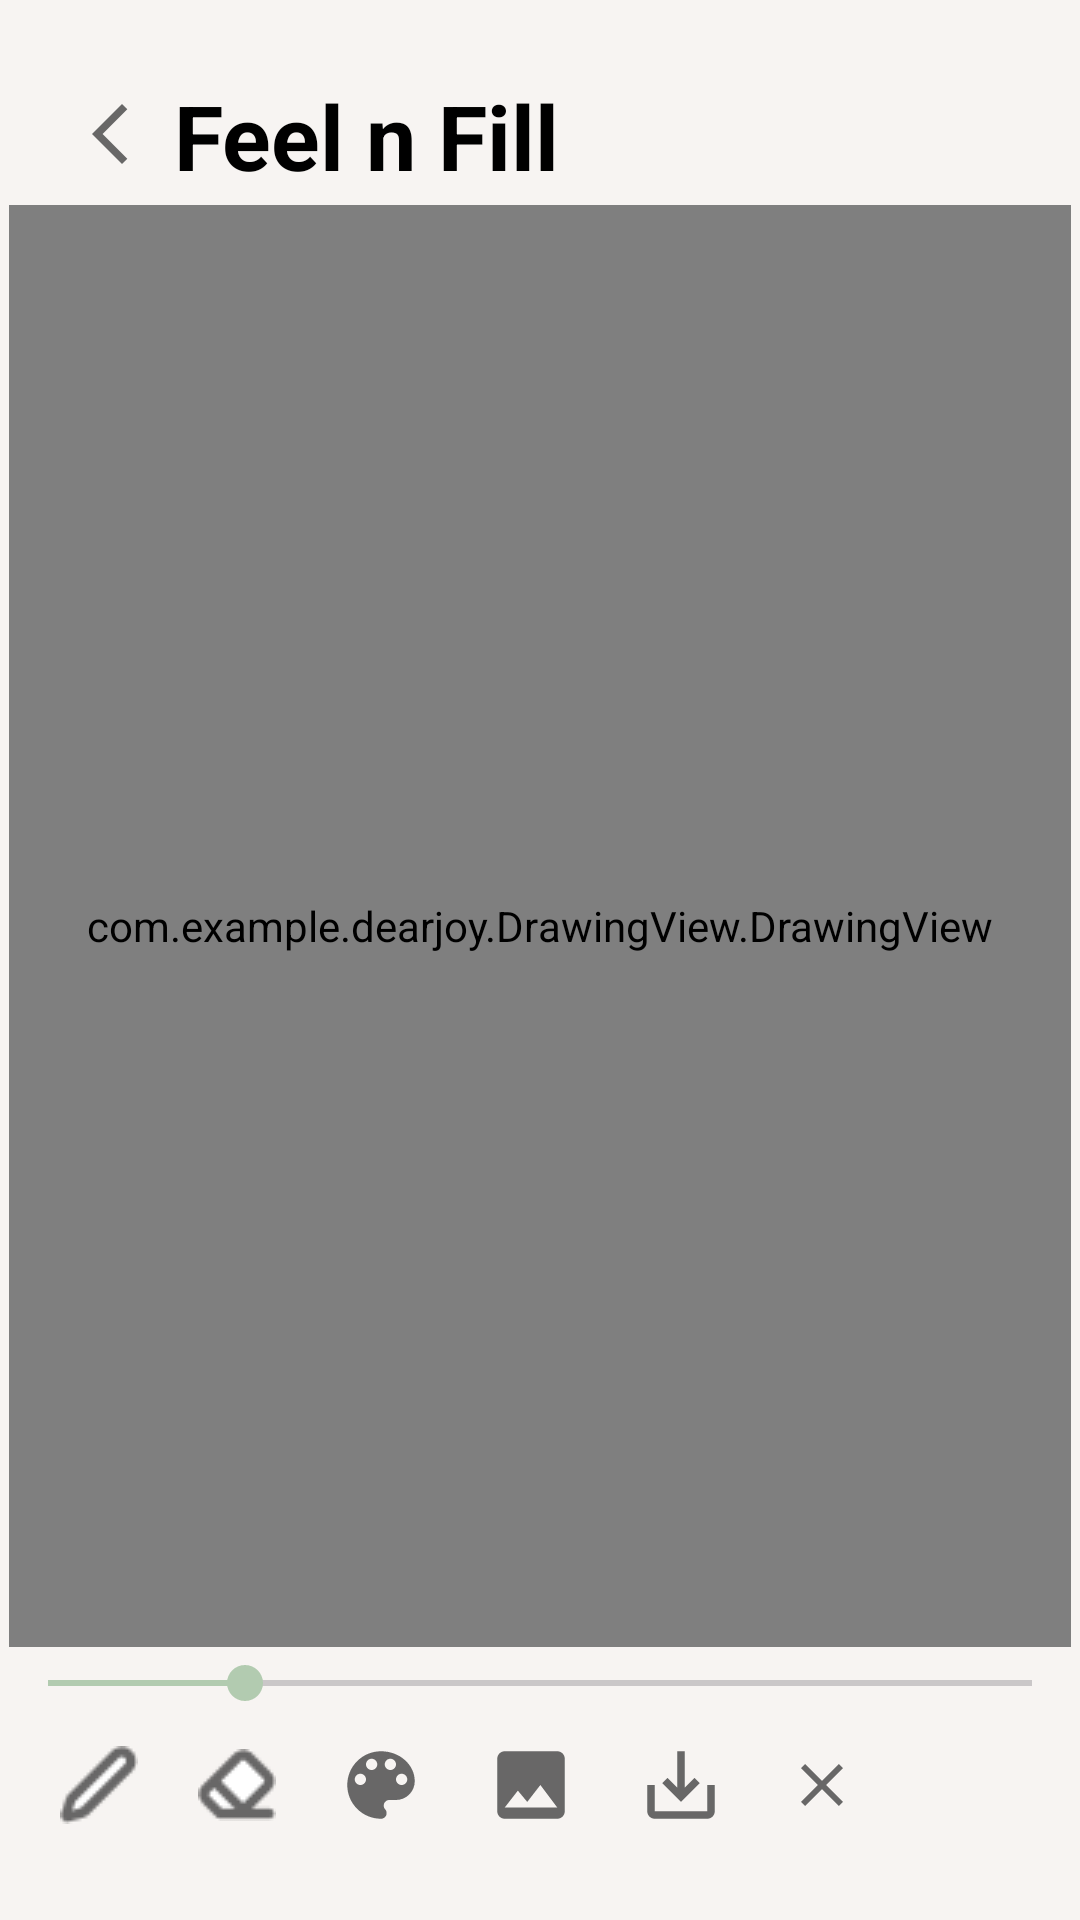

Layout XML and referenced resources for this Android screen:
<!-- AndroidManifest.xml: application theme Theme.DearJoy -->
<!-- res/layout/fragment_feel_n_fill.xml -->
<?xml version="1.0" encoding="utf-8"?>
<FrameLayout xmlns:android="http://schemas.android.com/apk/res/android"
    xmlns:app="http://schemas.android.com/apk/res-auto"
    xmlns:tools="http://schemas.android.com/tools"
    android:layout_width="match_parent"
    android:layout_height="match_parent"
    android:background="@color/background"
    tools:context=".FeelNFill">

    <LinearLayout
        android:layout_width="match_parent"
        android:layout_height="match_parent"
        android:paddingVertical="10dp"
        android:orientation="vertical">

        <LinearLayout
            android:layout_width="match_parent"
            android:layout_height="wrap_content"
            android:orientation="horizontal">

            <ImageButton
                android:id="@+id/backButton"
                android:layout_width="43dp"
                android:layout_height="39dp"
                android:layout_marginLeft="15dp"
                android:layout_marginTop="15dp"
                android:background="#00FFFFFF"
                android:contentDescription="Back button"
                android:src="@drawable/baseline_arrow_back_ios_new_24"
                app:layout_constraintBottom_toBottomOf="@+id/escape_room"
                app:layout_constraintEnd_toStartOf="@+id/escape_room"
                app:layout_constraintTop_toTopOf="@+id/escape_room"
                app:layout_constraintVertical_bias="1.0" />

            <TextView
                android:id="@+id/title"
                android:layout_width="wrap_content"
                android:layout_height="wrap_content"
                android:layout_marginTop="15dp"
                android:text="Feel n Fill"
                android:textColor="#000000"
                android:textSize="30sp"
                android:textStyle="bold"
                app:layout_constraintBottom_toBottomOf="parent"
                app:layout_constraintEnd_toEndOf="parent"
                app:layout_constraintHorizontal_bias="0.087"
                app:layout_constraintTop_toTopOf="parent"
                app:layout_constraintVertical_bias="0.063" />
        </LinearLayout>

        <com.example.dearjoy.DrawingView.DrawingView
            android:id="@+id/drawing_view"
            android:layout_margin="3dp"
            android:layout_width="match_parent"
            android:layout_height="0dp"
            android:background="@color/background"
            android:layout_weight="1"/>

        <SeekBar
            android:id="@+id/stroke_width"
            android:layout_width="match_parent"
            android:layout_height="wrap_content"
            android:max="50"
            android:progress="10"/>

        <LinearLayout
            android:layout_width="match_parent"
            android:layout_height="wrap_content"
            android:layout_marginTop="10dp"
            android:layout_marginBottom="10dp"
            android:orientation="horizontal">

            <ImageView
                android:id="@+id/pen"
                android:layout_marginLeft="20dp"
                android:layout_marginBottom="10dp"
                android:layout_width="wrap_content"
                android:layout_height="30dp"
                android:src="@drawable/pen"/>

            <ImageView
                android:id="@+id/eraser"
                android:layout_marginLeft="20dp"
                android:layout_marginBottom="10dp"
                android:layout_width="wrap_content"
                android:layout_height="30dp"
                android:src="@drawable/eraser" />

            <ImageView
                android:id="@+id/choose_color"
                android:layout_marginLeft="20dp"
                android:layout_marginBottom="10dp"
                android:layout_width="30dp"
                android:layout_height="30dp"
                android:src="@drawable/baseline_color_lens_24"/>

            <ImageView
                android:id="@+id/insert_image"
                android:layout_marginLeft="20dp"
                android:layout_marginBottom="10dp"
                android:layout_width="30dp"
                android:layout_height="30dp"
                android:src="@drawable/baseline_image_24" />

            <ImageView
                android:id="@+id/btn_save"
                android:layout_width="30dp"
                android:layout_height="30dp"
                android:src="@drawable/baseline_save_alt_24"
                android:layout_marginLeft="20dp"
                android:layout_marginBottom="10dp"/>

            <ImageView
                android:id="@+id/btn_clear"
                android:layout_marginLeft="20dp"
                android:layout_marginBottom="10dp"
                android:layout_width="wrap_content"
                android:layout_height="30dp"
                android:src="@drawable/baseline_clear_24"
                />
        </LinearLayout>
    </LinearLayout>
</FrameLayout>
<!-- resources referenced by this layout -->
<resources>
  <color name="background">#F7F4F2</color>
  <!-- drawable baseline_arrow_back_ios_new_24 (drawable) -->
  <vector xmlns:android="http://schemas.android.com/apk/res/android" android:height="24dp" android:tint="#686767" android:viewportHeight="24" android:viewportWidth="24" android:width="24dp">
        
      <path android:fillColor="@android:color/white" android:pathData="M17.77,3.77l-1.77,-1.77l-10,10l10,10l1.77,-1.77l-8.23,-8.23z"/>
      
  </vector>
  <!-- drawable baseline_clear_24 (drawable) -->
  <vector xmlns:android="http://schemas.android.com/apk/res/android" android:height="24dp" android:tint="#686767" android:viewportHeight="24" android:viewportWidth="24" android:width="24dp">
        
      <path android:fillColor="@android:color/white" android:pathData="M19,6.41L17.59,5 12,10.59 6.41,5 5,6.41 10.59,12 5,17.59 6.41,19 12,13.41 17.59,19 19,17.59 13.41,12z"/>
      
  </vector>
  <!-- drawable baseline_color_lens_24 (drawable) -->
  <vector xmlns:android="http://schemas.android.com/apk/res/android" android:height="24dp" android:tint="#686767" android:viewportHeight="24" android:viewportWidth="24" android:width="24dp">
        
      <path android:fillColor="@android:color/white" android:pathData="M12,3c-4.97,0 -9,4.03 -9,9s4.03,9 9,9c0.83,0 1.5,-0.67 1.5,-1.5 0,-0.39 -0.15,-0.74 -0.39,-1.01 -0.23,-0.26 -0.38,-0.61 -0.38,-0.99 0,-0.83 0.67,-1.5 1.5,-1.5L16,16c2.76,0 5,-2.24 5,-5 0,-4.42 -4.03,-8 -9,-8zM6.5,12c-0.83,0 -1.5,-0.67 -1.5,-1.5S5.67,9 6.5,9 8,9.67 8,10.5 7.33,12 6.5,12zM9.5,8C8.67,8 8,7.33 8,6.5S8.67,5 9.5,5s1.5,0.67 1.5,1.5S10.33,8 9.5,8zM14.5,8c-0.83,0 -1.5,-0.67 -1.5,-1.5S13.67,5 14.5,5s1.5,0.67 1.5,1.5S15.33,8 14.5,8zM17.5,12c-0.83,0 -1.5,-0.67 -1.5,-1.5S16.67,9 17.5,9s1.5,0.67 1.5,1.5 -0.67,1.5 -1.5,1.5z"/>
      
  </vector>
  <!-- drawable baseline_image_24 (drawable) -->
  <vector xmlns:android="http://schemas.android.com/apk/res/android" android:height="24dp" android:tint="#686767" android:viewportHeight="24" android:viewportWidth="24" android:width="24dp">
        
      <path android:fillColor="@android:color/white" android:pathData="M21,19V5c0,-1.1 -0.9,-2 -2,-2H5c-1.1,0 -2,0.9 -2,2v14c0,1.1 0.9,2 2,2h14c1.1,0 2,-0.9 2,-2zM8.5,13.5l2.5,3.01L14.5,12l4.5,6H5l3.5,-4.5z"/>
      
  </vector>
  <!-- drawable baseline_save_alt_24 (drawable) -->
  <vector xmlns:android="http://schemas.android.com/apk/res/android" android:height="24dp" android:tint="#686767" android:viewportHeight="24" android:viewportWidth="24" android:width="24dp">
        
      <path android:fillColor="@android:color/white" android:pathData="M19,12v7L5,19v-7L3,12v7c0,1.1 0.9,2 2,2h14c1.1,0 2,-0.9 2,-2v-7h-2zM13,12.67l2.59,-2.58L17,11.5l-5,5 -5,-5 1.41,-1.41L11,12.67L11,3h2z"/>
      
  </vector>
  <!-- drawable eraser: png bitmap (drawable, 644 bytes) -->
  <!-- drawable pen: png bitmap (drawable, 513 bytes) -->
  <style name="Theme.DearJoy" parent="Base.Theme.DearJoy" />
  <style name="Base.Theme.DearJoy" parent="Theme.Material3.DayNight.NoActionBar">
          
          <item name="colorPrimary">@color/green</item>
          <item name="colorPrimaryVariant">@color/green</item>
          <item name="colorOnPrimary">@color/white</item>
          
          <item name="colorSecondary">@color/light_green</item>
          <item name="colorSecondaryVariant">@color/light_green</item>
          <item name="colorOnSecondary">@color/green</item>
          
          <item name="android:statusBarColor">?attr/colorPrimaryVariant</item>
      </style>
  <color name="green">#518C4E</color>
  <color name="white">#FFFFFFFF</color>
  <color name="light_green">#B2CBB0</color>
</resources>
